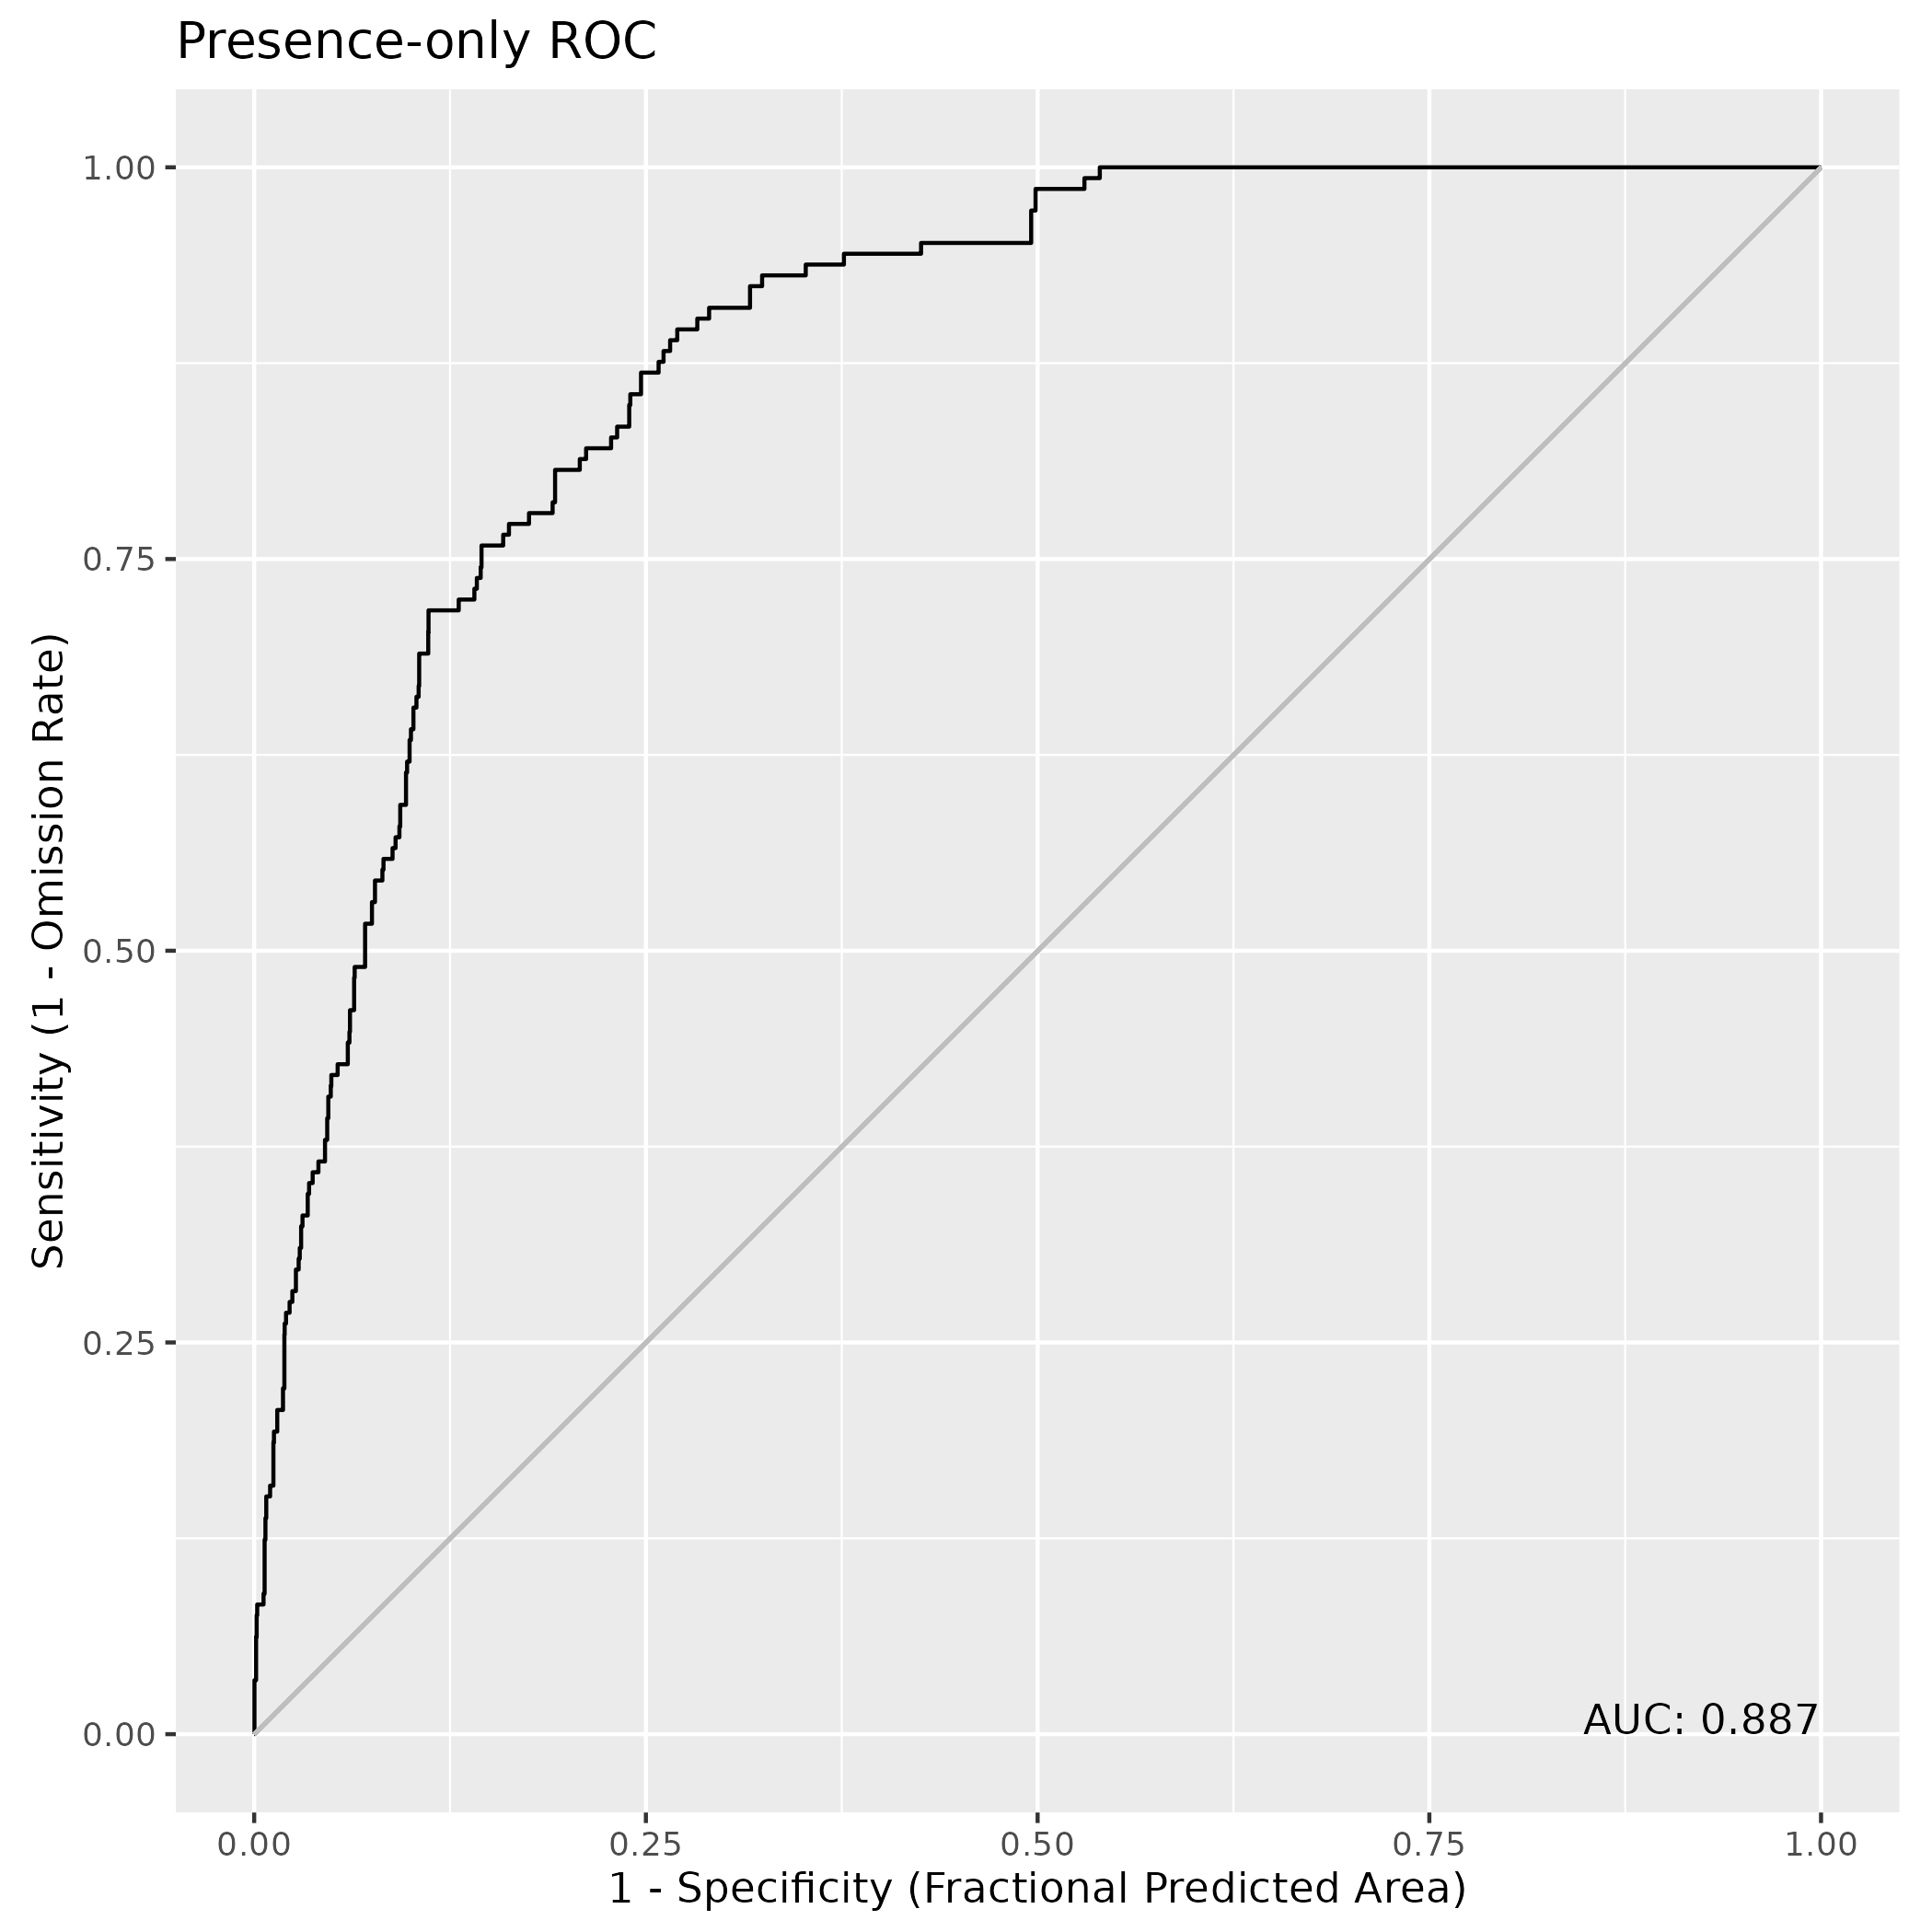

Data behind this chart, as committed beside it:
, value
1, 0.8874
